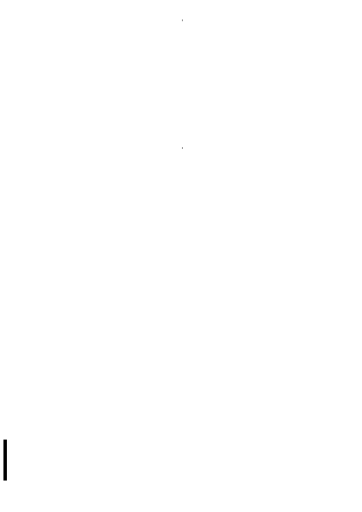
t = 0.00 s
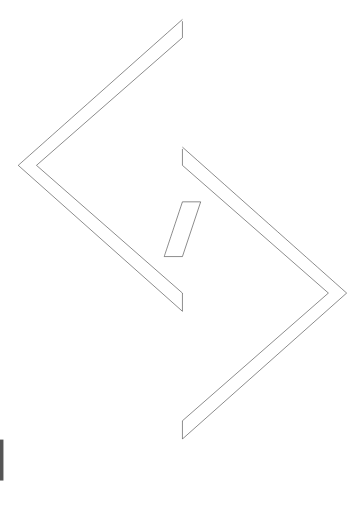
t = 4.00 s
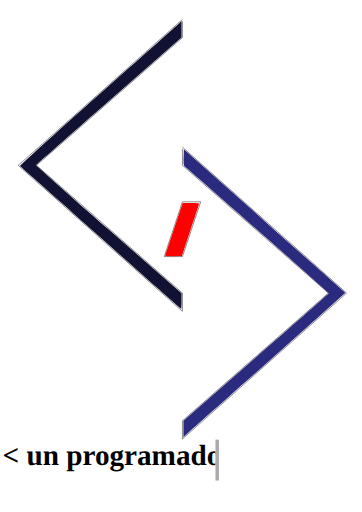
t = 6.50 s
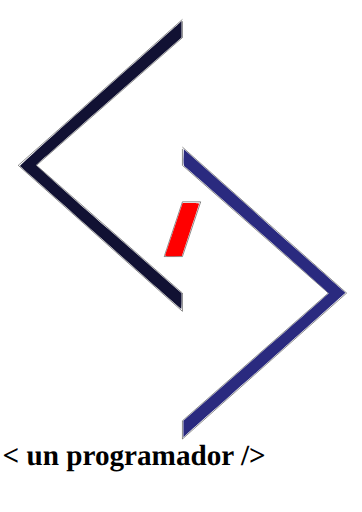
t = 9.00 s

The animated SVG that drew these frames (rendered in a browser with its animation timeline set to each time). Animation: 6 CSS @keyframes rules; frames cover the first 9.00 s, repeats indefinitely.

<?xml version="1.0" encoding="UTF-8" standalone="no"?>
<!-- Created with Inkscape (http://www.inkscape.org/) -->

<svg
   xmlns:osb="http://www.openswatchbook.org/uri/2009/osb"
   xmlns:dc="http://purl.org/dc/elements/1.1/"
   xmlns:cc="http://creativecommons.org/ns#"
   xmlns:rdf="http://www.w3.org/1999/02/22-rdf-syntax-ns#"
   xmlns:svg="http://www.w3.org/2000/svg"
   xmlns="http://www.w3.org/2000/svg"
   xmlns:sodipodi="http://sodipodi.sourceforge.net/DTD/sodipodi-0.dtd"
   xmlns:inkscape="http://www.inkscape.org/namespaces/inkscape"
   width="210mm"
   height="297mm"
   viewBox="0 0 210 297"
   version="1.1"
   id="svg8"
   inkscape:version="0.92.2 5c3e80d, 2017-08-06"
   sodipodi:docname="upcolor2.svg">
  <defs
     id="defs2">
    <linearGradient
       id="linearGradient6039"
       osb:paint="solid">
      <stop
         style="stop-color:#111133;stop-opacity:1;"
         offset="0"
         id="stop6037" />
    </linearGradient>
  </defs>
  <sodipodi:namedview
     id="base"
     pagecolor="#ffffff"
     bordercolor="#666666"
     borderopacity="1.0"
     inkscape:pageopacity="0.0"
     inkscape:pageshadow="2"
     inkscape:zoom="0.49497475"
     inkscape:cx="732.0386"
     inkscape:cy="527.72439"
     inkscape:document-units="mm"
     inkscape:current-layer="layer4"
     showgrid="true"
     showguides="false"
     inkscape:window-width="1280"
     inkscape:window-height="707"
     inkscape:window-x="0"
     inkscape:window-y="1"
     inkscape:window-maximized="1">
    <inkscape:grid
       type="xygrid"
       id="grid10" />
  </sodipodi:namedview>
  <metadata
     id="metadata5">
    <rdf:RDF>
      <cc:Work
         rdf:about="">
        <dc:format>image/svg+xml</dc:format>
        <dc:type
           rdf:resource="http://purl.org/dc/dcmitype/StillImage" />
        <dc:title></dc:title>
      </cc:Work>
    </rdf:RDF>
  </metadata>
  <style type="text/css">
  
#layer4 {
    display: inline;
}

#colorcentro {
    fill: red;
    fill-opacity: 0;
    stroke-width: 2.02030516;
    animation-name: colors;
    animation-timing-function: linear;
    animation-duration: 1s;
    animation-fill-mode: forwards;
    animation-delay: 4s;
}

#colormas {
    fill: #2a2a7f;
    fill-opacity: 0;
    stroke-width: 2.02030516;
    animation-name: colors;
    animation-timing-function: linear;
    animation-duration: 1s;
    animation-fill-mode: forwards;
    animation-delay: 4s;
}

#colormenor {
    fill: #111133;
    fill-opacity: 0;
    stroke-width: 2.02030516;
    animation-name: colors;
    animation-timing-function: linear;
    animation-duration: 1s;
    animation-fill-mode: forwards;
    animation-delay: 4s;
}

@keyframes colors {
    from {
        fill-opacity: 0;
    }
    to {
        fill-opacity: 1;
    }
}

.palo {
    fill: none;
    stroke: #000000;
    stroke-width: 0.26458332px;
    stroke-linecap: butt;
    stroke-linejoin: miter;
    stroke-opacity: 1;
    animation-name: load;
    animation-timing-function: linear;
    animation-duration: 4s;
    animation-fill-mode: forwards;
}

@keyframes load {
    from {
        stroke-dashoffset: 100;
        stroke-dasharray: 100;
        stroke-width: 0.26458332px;
    }
    to {
        stroke-dasharray: 0;
        stroke-dashoffset: 100;
        stroke-width: 0.26458332px;
    }
}

.movema2 {
    fill: none;
    stroke: #000000;
    stroke-width: 0.26458332px;
    stroke-linecap: butt;
    stroke-linejoin: miter;
    stroke-opacity: 1;
    stroke-dasharray: 500;
    stroke-dashoffset: 500;
    animation-name: menorque;
    animation-timing-function: linear;
    animation-duration: 2s;
    animation-delay: 2s;
    animation-fill-mode: forwards;
    transition-duration: 1s;
    transition-timing-function: linear;
}

.movema {
    fill: none;
    stroke: #000000;
    stroke-width: 0.26458332px;
    stroke-linecap: butt;
    stroke-linejoin: miter;
    stroke-opacity: 1;
    stroke-dasharray: 500;
    stroke-dashoffset: 500;
    animation-name: mayorque;
    animation-timing-function: linear;
    animation-duration: 2s;
    animation-delay: 2s;
    animation-fill-mode: forwards;
    transition-duration: 1s;
    transition-timing-function: linear;
}

@keyframes menorque {
    from {
        stroke-dashoffset: 500;
    }
    to {
        stroke-dashoffset: 0;
    }
}

@keyframes mayorque {
    from {
        stroke-dashoffset: 500;
    }
    to {
        stroke-dashoffset: 1000;
    }
}
#cuadrox{
opacity:1;
fill:#fff;
fill-opacity:1;
fill-rule:nonzero;
stroke-width:29.70000076;
stroke-miterlimit:4;
stroke-dasharray:none;
animation-name: cuadro;
    animation-timing-function: linear;
    animation-duration: 10s;
    animation-fill-mode: forwards;
    animation-delay: 4s;
}
#cuadroxx{
opacity:1;
fill:#000;
fill-opacity:1;
fill-rule:nonzero;
stroke-width:29.70000076;
stroke-miterlimit:4;
stroke-dasharray:none;
animation-name: cuadro, cursor;
    animation-timing-function: linear;
    animation-duration: 10s, 300ms;
    animation-iteration-count: 1, infinite;
    animation-fill-mode: forwards,forwards;
    animation-delay: 4s,0s;
}


@keyframes cuadro {
    from {
        x: 0;
    }
    to {
        x: 500;
    }
}
@keyframes cursor {
    from {
        fill:#000;
    }
    to {
        fill:#fff;
    }
}
.cursor{
fill:#000;
stroke:#000000;
stroke-width:0.59399998px;
stroke-linecap:butt;
stroke-linejoin:miter;
stroke-opacity:1;

}
  
  </style>
  <g
     inkscape:label="menor"
     inkscape:groupmode="layer"
     id="menor"
     class="movema2"
     style="display:inline">
    <path
       d="M 105.83333,11.25 C 10.583333,95.916667 10.583333,95.916667 10.583333,95.916667 L 105.83333,180.58333 V 170 L 21.166666,95.916667 105.83333,21.833333 Z"
       id="path12"
       inkscape:connector-curvature="0" />
  </g>
  <g
     style="display:inline"
     id="g17"
     class="movema"
     inkscape:groupmode="layer"
     inkscape:label="mayor">
    <path
       inkscape:connector-curvature="0"
       id="mayor"
       d="M 105.83334,85.333336 C 201.08334,170 201.08334,170 201.08334,170 l -95.25,84.66667 V 244.08334 L 190.5,170 105.83334,95.91667 Z"
        />
  </g>
  <g
     inkscape:groupmode="layer"
     id="layer3"
     inkscape:label="palo"
     class="palo"
     style="display:inline">
    <path
       d="m 105.83333,117.08333 c -10.583328,31.75 -10.583328,31.75 -10.583328,31.75 0,0 0,0 0,0 h 10.583328 l 10.58334,-31.75 z"
       id="palo"
       inkscape:connector-curvature="0" />
  </g>
  <g
     inkscape:groupmode="layer"
     id="layer4"
     inkscape:label="colorme"
     >
    
    
    <path
       d="M 220.91578,521.42974 C 124.45851,435.74304 44.790805,364.9459 43.876429,364.10274 42.962054,363.25959 119.78415,293.68232 214.59221,209.48661 309.40027,125.29089 389.47062,54.092538 392.52633,51.268042 l 5.55584,-5.135447 V 64.197347 82.2621 L 238.98314,221.41681 C 151.47868,297.95189 79.627859,361.21977 79.314657,362.01207 c -0.313204,0.79228 71.281363,64.31732 159.099023,141.16676 l 159.66849,139.7262 v 17.15936 c 0,9.43765 -0.40265,17.15936 -0.89477,17.15936 -0.49211,0 -79.81434,-70.1073 -176.27162,-155.79401 z"
       id="colormenor"
       inkscape:connector-curvature="0"
       transform="scale(0.26458333)" />
    <path
       d="M 402.12278,940.59448 V 922.67261 L 561.2218,783.5179 C 648.72627,706.98282 720.56422,643.75357 720.86169,643.00846 721.27639,641.9697 418.52001,375.37427 404.92162,364.804 c -2.28891,-1.77921 -2.82916,-6.31239 -2.37567,-19.9339 l 0.58698,-17.63099 176.7767,157.07006 c 97.22718,86.38854 177.03075,157.28266 177.34125,157.54249 0.31052,0.25985 -76.05283,68.55521 -169.69634,151.76748 -93.6435,83.21226 -173.67435,154.35551 -177.84634,158.0961 l -7.58542,6.80108 z"
       id="colormas"
       inkscape:connector-curvature="0"
       transform="scale(0.26458333)" />
    <path
       d="m 362.18284,559.62005 c 0.52754,-1.43245 9.35093,-27.83302 19.60753,-58.66792 l 18.64838,-56.06347 h 18.01461 c 9.90803,0 18.01461,0.69412 18.01461,1.54249 0,0.84837 -8.48511,26.98607 -18.85579,58.08377 l -18.85579,56.54128 -18.76635,0.58415 c -14.64929,0.456 -18.55593,0.0127 -17.8072,-2.0203 z"
       id="colorcentro"
       inkscape:connector-curvature="0"
       transform="scale(0.26458333)" />
  </g>
  <g
     inkscape:label="Layer 1"
     inkscape:groupmode="layer"
     id="text">
    <text
       xml:space="preserve"
       style="font-style:normal;font-weight:normal;font-size:10.58333302px;line-height:1.25;font-family:sans-serif;letter-spacing:0px;word-spacing:0px;fill:#000000;fill-opacity:1;stroke:none;stroke-width:0.26458332"
       x="1.5118971"
       y="270"
       id="text12"><tspan
         sodipodi:role="line"
         id="tspan10"
         x="1.5118971"
         y="270"
         style="font-style:normal;font-variant:normal;font-weight:bold;font-stretch:normal;font-size:16.93333244px;font-family:Verdana;-inkscape-font-specification:'Verdana Bold';stroke-width:0.26458332;fill:#000">&lt; un programador /&gt;</tspan></text>
  </g>
  <g
     inkscape:groupmode="layer"
     id="layerx"
     inkscape:label="cuadro">
    <rect
       id="cuadrox"
       width="213.84"
       height="23.76"
       x="1.5118971"
       y="255" />
       <rect
       id="cuadroxx"
       width="2"
       height="23.76"
       x="2"
       y="255" />
       
  </g>
  
</svg>
